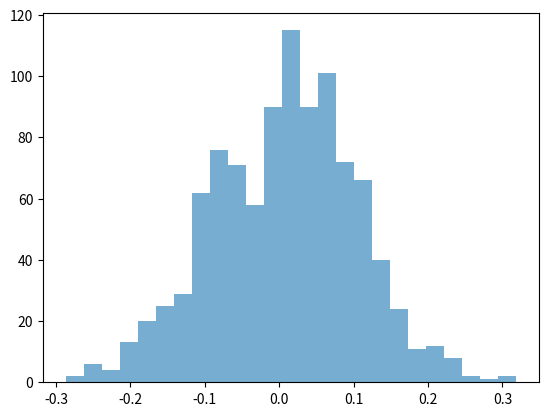

Reproduce this figure in Python.
import numpy as np
import matplotlib.pyplot as plt

mu, sigma = 0, 0.1 # mean and standard deviation
s = np.random.normal(mu, sigma, 1000)
plt.hist(s, bins=25, density=False, alpha=0.6)
plt.show()